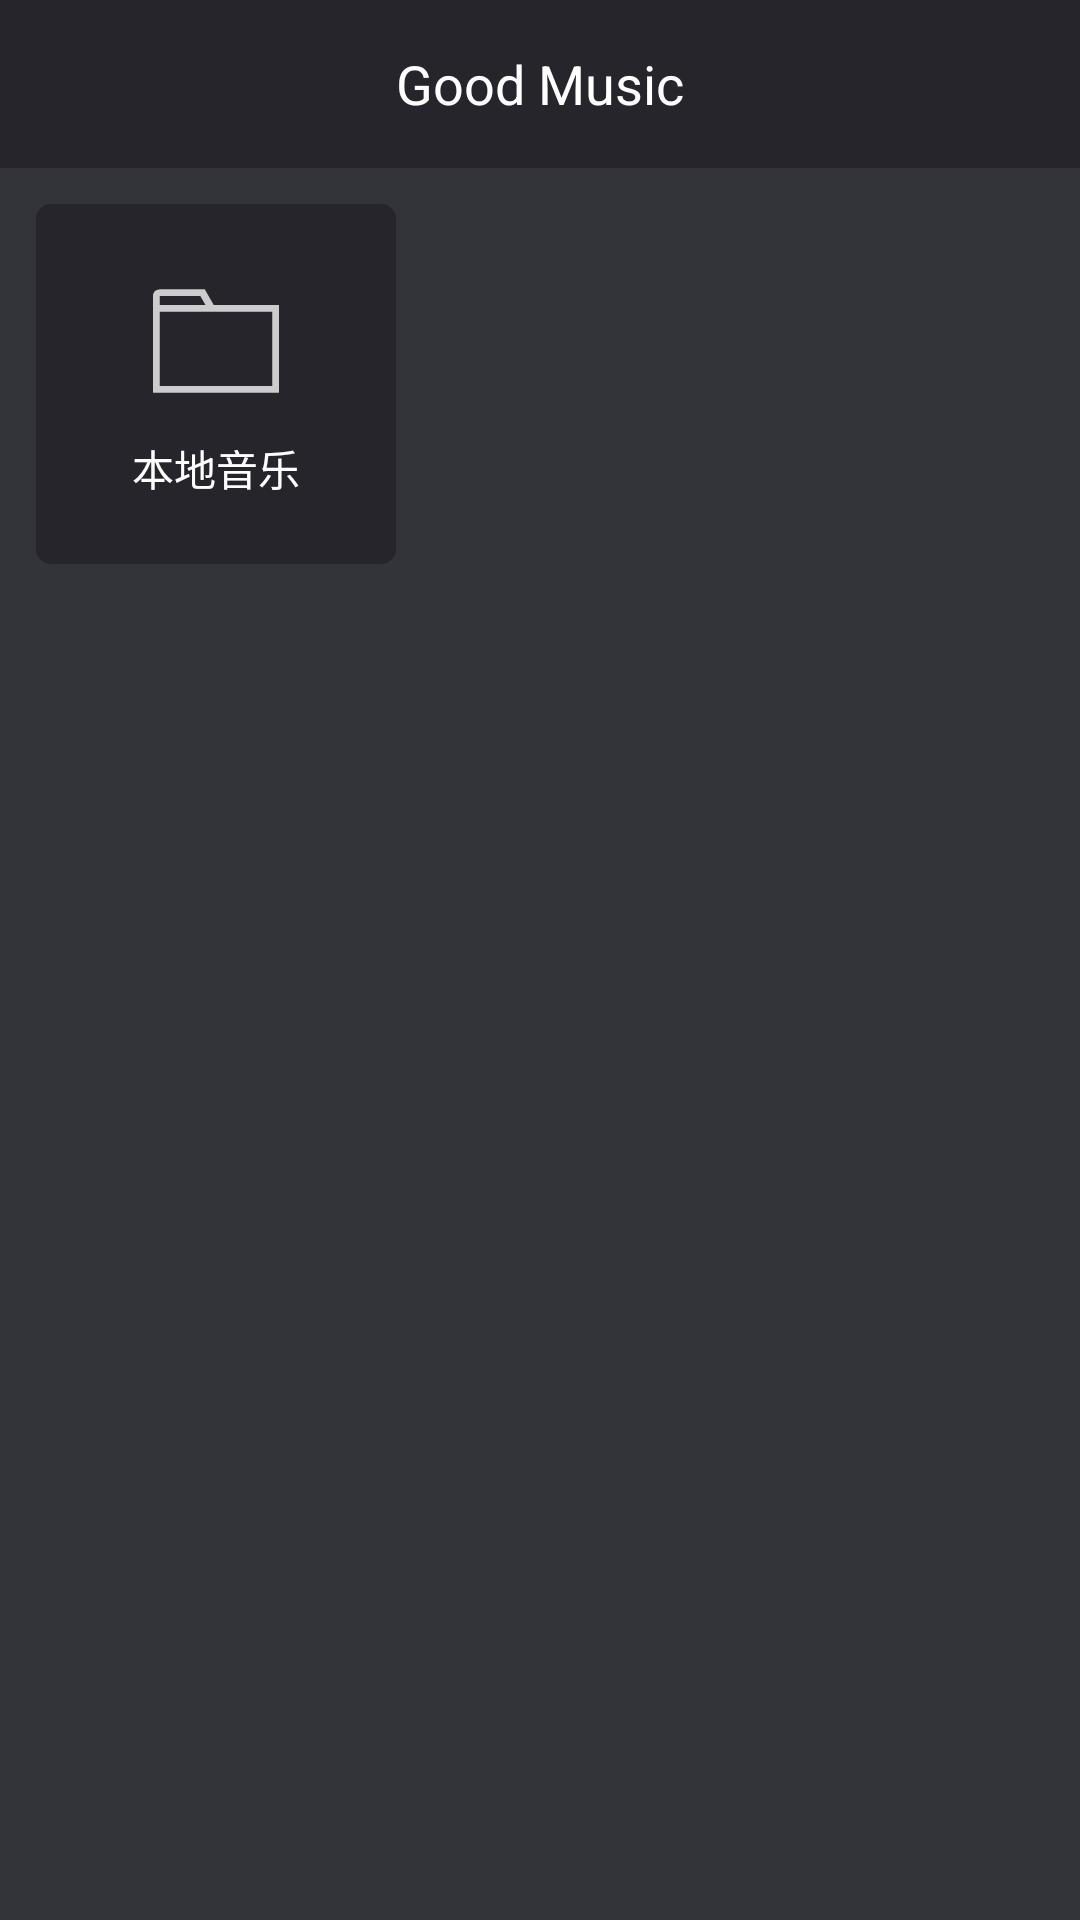

Layout XML and referenced resources for this Android screen:
<!-- AndroidManifest.xml: application theme Theme.GoodMusic -->
<!-- res/layout/activity_main.xml -->
<?xml version="1.0" encoding="utf-8"?>
<layout xmlns:android="http://schemas.android.com/apk/res/android"
    xmlns:app="http://schemas.android.com/apk/res-auto"
    xmlns:tools="http://schemas.android.com/tools">


    <LinearLayout
        android:layout_width="match_parent"
        android:layout_height="match_parent"
        android:background="@color/app_bg"
        android:orientation="vertical"
        tools:context=".ui.MainActivity">

        
        <TextView
            android:id="@+id/tv"
            android:gravity="center"
            android:layout_gravity="center"
            android:layout_width="match_parent"
            android:layout_height="?attr/actionBarSize"
            android:text="Good Music"
            android:background="@color/app_color"
            android:textColor="@color/white"
            android:textSize="@dimen/sp_18"/>

        
        <LinearLayout
            android:layout_width="match_parent"
            android:layout_height="match_parent"
            android:orientation="vertical"
            android:padding="@dimen/dp_12">

            
            <LinearLayout
                android:onClick="onClick"
                android:id="@+id/lay_local_music"
                android:layout_width="@dimen/dp_120"
                android:layout_height="@dimen/dp_120"
                android:background="@drawable/shape_app_color_radius_5"
                android:foreground="?android:attr/selectableItemBackground"
                android:gravity="center"
                android:orientation="vertical">

                <ImageView
                    android:layout_width="@dimen/dp_48"
                    android:layout_height="@dimen/dp_48"
                    android:src="@drawable/ic_icon_local"/>

                <TextView
                    android:layout_width="wrap_content"
                    android:layout_height="wrap_content"
                    android:layout_marginTop="@dimen/dp_8"
                    android:text="本地音乐"
                    android:textColor="@color/white"
                    android:textSize="@dimen/sp_16"/>



            </LinearLayout>


        </LinearLayout>

    </LinearLayout>
</layout>
<!-- resources referenced by this layout -->
<resources>
  <color name="app_bg">#333439</color>
  <color name="app_color">#26252B</color>
  <color name="white">#FFFFFF</color>
  <dimen name="dp_12">12dp</dimen>
  <dimen name="dp_120">120dp</dimen>
  <dimen name="dp_48">48dp</dimen>
  <dimen name="dp_8">8dp</dimen>
  <dimen name="sp_18">18sp</dimen>
  <!-- drawable ic_icon_local (drawable) -->
  <vector xmlns:android="http://schemas.android.com/apk/res/android"
      android:width="48dp"
      android:height="48dp"
      android:viewportWidth="1024"
      android:viewportHeight="1024">
      <path
          android:fillColor="#FFCCCCCC"
          android:pathData="M496,256.1l-64,-112L128,144.1c-57,-3 -64,32 -64,48l0,688 896,0 0,-624L496,256.1zM112,192.1l288,0 37.3,64L112,256.1 112,192.1zM912,832.1 L112,832.1l0,-528 800,0L912,832.1z" />
  </vector>
  <!-- drawable shape_app_color_radius_5 (drawable) -->
  <?xml version="1.0" encoding="utf-8"?>
  <shape xmlns:android="http://schemas.android.com/apk/res/android"
      android:shape="rectangle">
  
      <solid android:color="@color/app_color"/>
  
      <corners android:radius="5dp"/>
  
  
  </shape>
  <style name="Theme.GoodMusic" parent="Theme.MaterialComponents.DayNight.DarkActionBar">
          
          <item name="colorPrimary">@color/purple_500</item>
          <item name="colorPrimaryVariant">@color/purple_700</item>
          <item name="colorOnPrimary">@color/white</item>
          
          <item name="colorSecondary">@color/teal_200</item>
          <item name="colorSecondaryVariant">@color/teal_700</item>
          <item name="colorOnSecondary">@color/black</item>
          
          <item name="android:statusBarColor" tools:targetApi="l">?attr/colorPrimaryVariant</item>
          
      </style>
  <color name="purple_500">#FF6200EE</color>
  <color name="purple_700">#FF3700B3</color>
  <color name="teal_200">#FF03DAC5</color>
  <color name="teal_700">#FF018786</color>
  <color name="black">#FF000000</color>
</resources>
